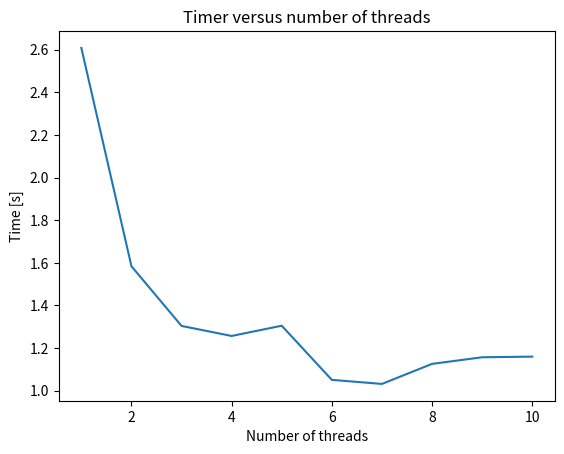

This chart was generated by the following Python code:
import numpy as np
import matplotlib.pyplot as plt 

x1 = np.array([1, 2, 3, 4, 5, 6, 7, 8, 9, 10])
y1 = np.array([44.82, 22.729, 15.836, 12.434, 19.706, 16.107, 11.154, 9.940, 16.768, 12.009])

y2 = np.array([2.608, 1.584, 1.304, 1.257, 1.305, 1.051, 1.032, 1.126, 1.157, 1.160])

plt.plot(x1, y2)
plt.xlabel("Number of threads")
plt.ylabel("Time [s]")
plt.title("Timer versus number of threads")
plt.show()